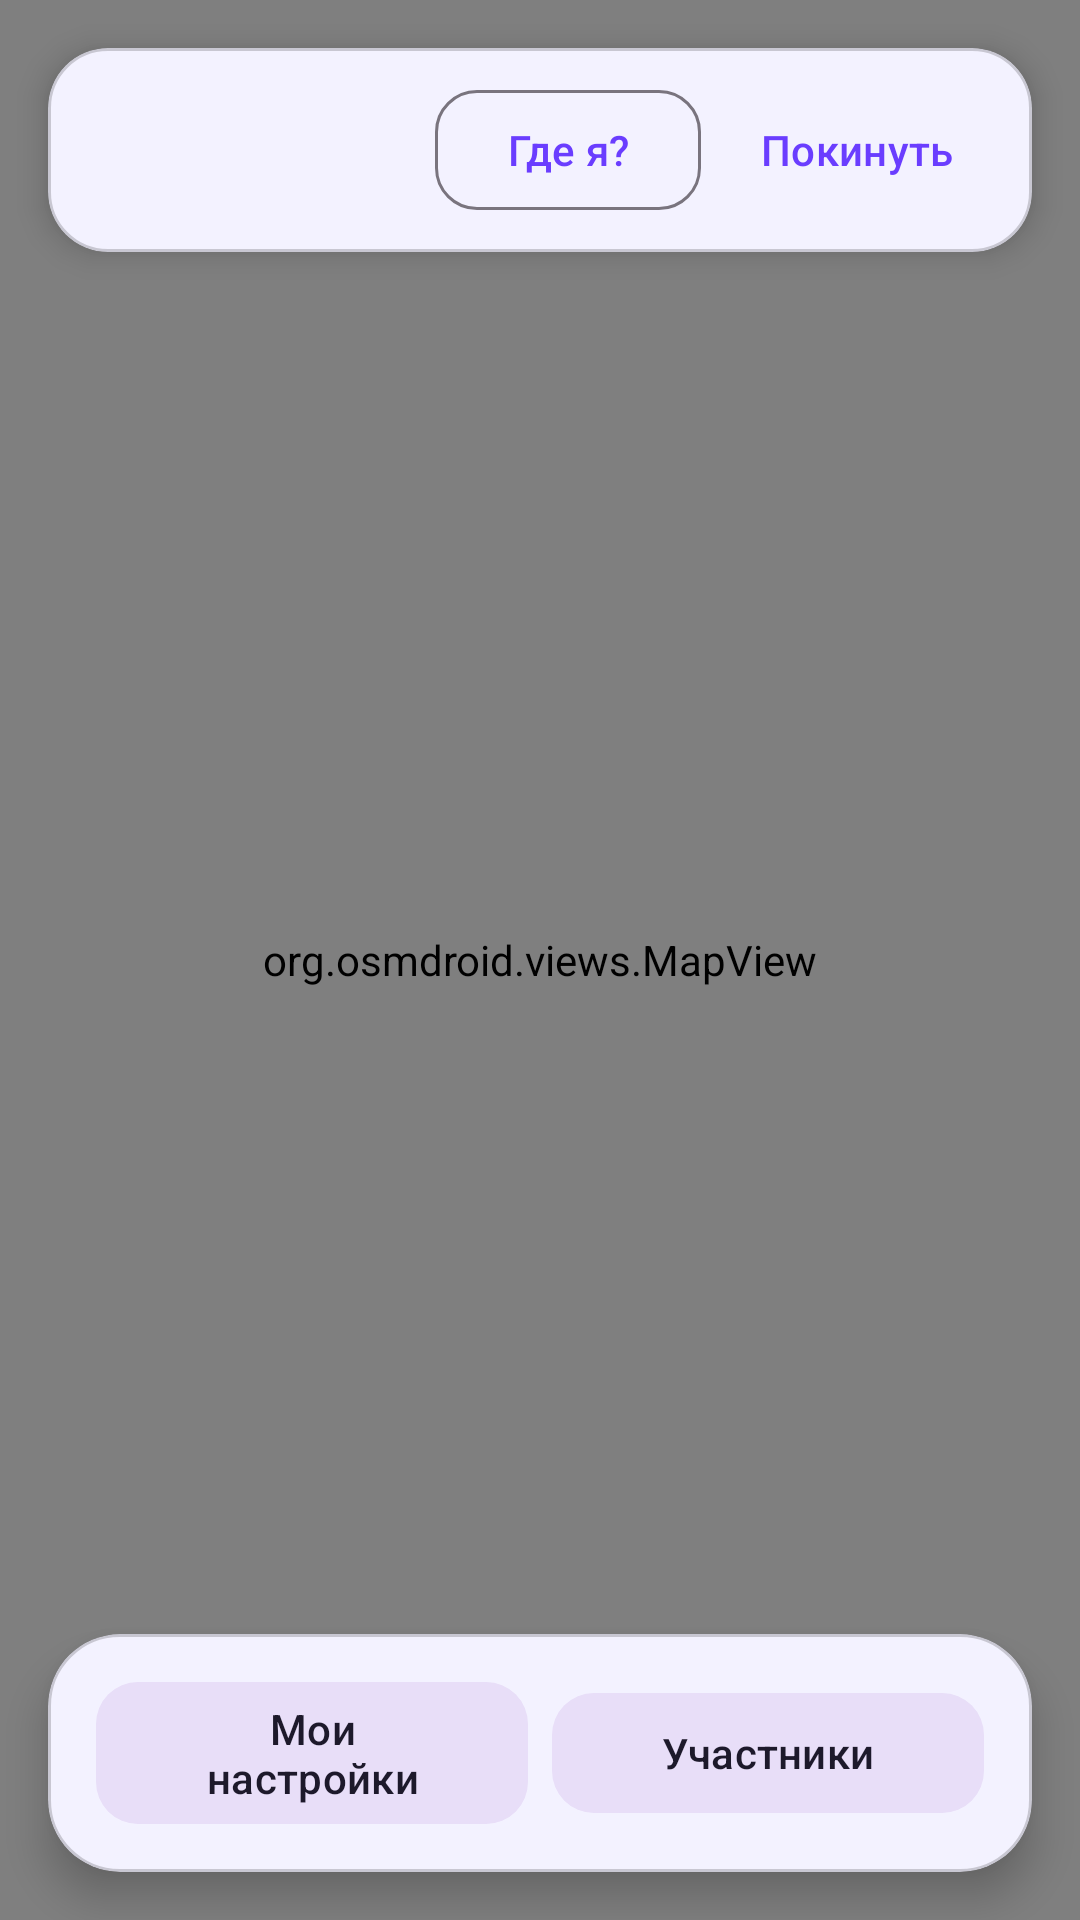

Write the Android layout XML for this screen, with the resource values it uses.
<!-- AndroidManifest.xml: application theme Theme.GeoLink -->
<!-- res/layout/activity_map.xml -->
<?xml version="1.0" encoding="utf-8"?>
<androidx.constraintlayout.widget.ConstraintLayout xmlns:android="http://schemas.android.com/apk/res/android"
    xmlns:app="http://schemas.android.com/apk/res-auto"
    android:layout_width="match_parent"
    android:layout_height="match_parent"
    android:background="@color/gl_background">

    <org.osmdroid.views.MapView
        android:id="@+id/map"
        android:layout_width="0dp"
        android:layout_height="0dp"
        app:layout_constraintBottom_toBottomOf="parent"
        app:layout_constraintEnd_toEndOf="parent"
        app:layout_constraintStart_toStartOf="parent"
        app:layout_constraintTop_toTopOf="parent" />

    <com.google.android.material.card.MaterialCardView
        android:id="@+id/topCard"
        style="@style/Widget.GeoLink.Card.Surface"
        android:layout_width="0dp"
        android:layout_height="wrap_content"
        android:layout_margin="16dp"
        app:layout_constraintEnd_toEndOf="parent"
        app:layout_constraintStart_toStartOf="parent"
        app:layout_constraintTop_toTopOf="parent">

        <LinearLayout
            android:layout_width="match_parent"
            android:layout_height="wrap_content"
            android:gravity="center_vertical"
            android:orientation="horizontal"
            android:padding="14dp">

            <TextView
                android:id="@+id/txtRoom"
                android:layout_width="0dp"
                android:layout_height="wrap_content"
                android:layout_weight="1"
                android:textColor="@color/gl_onSurface"
                android:textSize="16sp"
                android:textStyle="bold" />

            <com.google.android.material.button.MaterialButton
                android:id="@+id/btnCenter"
                style="@style/Widget.GeoLink.Button.Outlined"
                android:layout_width="wrap_content"
                android:layout_height="wrap_content"
                android:layout_marginEnd="8dp"
                android:text="@string/center_me" />

            <com.google.android.material.button.MaterialButton
                android:id="@+id/btnLeaveRoom"
                style="@style/Widget.GeoLink.Button.Text"
                android:layout_width="wrap_content"
                android:layout_height="wrap_content"
                android:text="@string/leave_room" />
        </LinearLayout>
    </com.google.android.material.card.MaterialCardView>

    <com.google.android.material.card.MaterialCardView
        android:id="@+id/bottomCard"
        style="@style/Widget.GeoLink.Card.Surface.Large"
        android:layout_width="0dp"
        android:layout_height="wrap_content"
        android:layout_margin="16dp"
        app:layout_constraintBottom_toBottomOf="parent"
        app:layout_constraintEnd_toEndOf="parent"
        app:layout_constraintStart_toStartOf="parent">

        <LinearLayout
            android:layout_width="match_parent"
            android:layout_height="wrap_content"
            android:orientation="vertical"
            android:padding="16dp">

            <LinearLayout
                android:layout_width="match_parent"
                android:layout_height="wrap_content"
                android:gravity="center_vertical"
                android:orientation="horizontal">

                <com.google.android.material.button.MaterialButton
                    android:id="@+id/btnTabSettings"
                    style="@style/Widget.GeoLink.Button.Tonal"
                    android:layout_width="0dp"
                    android:layout_height="wrap_content"
                    android:layout_marginEnd="8dp"
                    android:layout_weight="1"
                    android:text="@string/tab_settings" />

                <com.google.android.material.button.MaterialButton
                    android:id="@+id/btnTabParticipants"
                    style="@style/Widget.GeoLink.Button.Tonal"
                    android:layout_width="0dp"
                    android:layout_height="wrap_content"
                    android:layout_weight="1"
                    android:text="@string/tab_participants" />
            </LinearLayout>

            <LinearLayout
                android:id="@+id/panelSettings"
                android:layout_width="match_parent"
                android:layout_height="wrap_content"
                android:layout_marginTop="12dp"
                android:orientation="vertical"
                android:visibility="gone">

                <View
                    android:layout_width="match_parent"
                    android:layout_height="1dp"
                    android:layout_marginBottom="10dp"
                    android:background="@color/gl_divider" />

                <TextView
                    android:id="@+id/txtStatus"
                    android:layout_width="wrap_content"
                    android:layout_height="wrap_content"
                    android:textColor="@color/gl_onSurface"
                    android:textSize="16sp"
                    android:textStyle="bold" />

                <com.google.android.material.slider.Slider
                    android:id="@+id/sliderRadius"
                    android:layout_width="match_parent"
                    android:layout_height="wrap_content"
                    android:value="250"
                    android:valueFrom="100"
                    android:valueTo="500"
                    android:stepSize="50" />

                <TextView
                    android:id="@+id/txtRadius"
                    android:layout_width="wrap_content"
                    android:layout_height="wrap_content"
                    android:textColor="@color/gl_textSecondary"
                    android:textSize="13sp" />

                <com.google.android.material.materialswitch.MaterialSwitch
                    android:id="@+id/switchShare"
                    android:layout_width="wrap_content"
                    android:layout_height="wrap_content"
                    android:layout_marginTop="8dp"
                    android:text="@string/share_my_location" />

                <com.google.android.material.materialswitch.MaterialSwitch
                    android:id="@+id/switchLiveLocation"
                    android:layout_width="wrap_content"
                    android:layout_height="wrap_content"
                    android:layout_marginTop="4dp"
                    android:checked="true"
                    android:text="@string/live_location_switch" />

                <com.google.android.material.button.MaterialButton
                    android:id="@+id/btnSetManualLocation"
                    style="@style/Widget.GeoLink.Button.Outlined"
                    android:layout_width="match_parent"
                    android:layout_height="wrap_content"
                    android:layout_marginTop="8dp"
                    android:text="@string/set_manual_location"
                    android:visibility="gone" />

                <TextView
                    android:layout_width="match_parent"
                    android:layout_height="wrap_content"
                    android:layout_marginTop="10dp"
                    android:text="@string/my_location_title"
                    android:textColor="@color/gl_onSurface"
                    android:textStyle="bold" />

                <TextView
                    android:id="@+id/txtMyLocation"
                    android:layout_width="match_parent"
                    android:layout_height="wrap_content"
                    android:layout_marginTop="4dp"
                    android:textColor="@color/gl_textMuted"
                    android:textSize="13sp" />

                <TextView
                    android:layout_width="match_parent"
                    android:layout_height="wrap_content"
                    android:layout_marginTop="8dp"
                    android:text="@string/nearest_user_title"
                    android:textColor="@color/gl_onSurface"
                    android:textStyle="bold" />

                <TextView
                    android:id="@+id/txtNearestUser"
                    android:layout_width="match_parent"
                    android:layout_height="wrap_content"
                    android:layout_marginTop="4dp"
                    android:textColor="@color/gl_textMuted"
                    android:textSize="13sp" />
            </LinearLayout>

            <LinearLayout
                android:id="@+id/panelParticipants"
                android:layout_width="match_parent"
                android:layout_height="wrap_content"
                android:layout_marginTop="12dp"
                android:orientation="vertical"
                android:visibility="gone">

                <View
                    android:layout_width="match_parent"
                    android:layout_height="1dp"
                    android:layout_marginBottom="10dp"
                    android:background="@color/gl_divider" />

                <TextView
                    android:layout_width="match_parent"
                    android:layout_height="wrap_content"
                    android:text="@string/participants_title"
                    android:textColor="@color/gl_onSurface"
                    android:textStyle="bold" />

                <LinearLayout
                    android:id="@+id/participantsContainer"
                    android:layout_width="match_parent"
                    android:layout_height="wrap_content"
                    android:layout_marginTop="6dp"
                    android:orientation="vertical" />
            </LinearLayout>
        </LinearLayout>
    </com.google.android.material.card.MaterialCardView>

</androidx.constraintlayout.widget.ConstraintLayout>
<!-- resources referenced by this layout -->
<resources>
  <color name="gl_background">#F2FCF7</color>
  <color name="gl_divider">#2D000000</color>
  <color name="gl_onSurface">#1B1B2C</color>
  <color name="gl_textMuted">#4D5A67</color>
  <color name="gl_textSecondary">#5F7080</color>
  <string name="center_me">Где я?</string>
  <string name="leave_room">Покинуть</string>
  <string name="live_location_switch">Обновлять локацию в реальном времени (GPS)</string>
  <string name="my_location_title">Моя локация</string>
  <string name="nearest_user_title">Ближайший участник</string>
  <string name="participants_title">Участники комнаты</string>
  <string name="set_manual_location">Установить мою точку по центру карты</string>
  <string name="share_my_location">Делиться моей геопозицией</string>
  <string name="tab_participants">Участники</string>
  <string name="tab_settings">Мои настройки</string>
  <style name="Widget.GeoLink.Button.Outlined" parent="Widget.Material3.Button.OutlinedButton">
          <item name="cornerRadius">14dp</item>
          <item name="android:minHeight">40dp</item>
          <item name="android:insetTop">0dp</item>
          <item name="android:insetBottom">0dp</item>
          <item name="android:textAllCaps">false</item>
      </style>
  <style name="Widget.GeoLink.Button.Text" parent="Widget.Material3.Button.TextButton">
          <item name="cornerRadius">14dp</item>
          <item name="android:minHeight">40dp</item>
          <item name="android:insetTop">0dp</item>
          <item name="android:insetBottom">0dp</item>
          <item name="android:textAllCaps">false</item>
      </style>
  <style name="Widget.GeoLink.Button.Tonal" parent="Widget.Material3.Button.TonalButton">
          <item name="cornerRadius">14dp</item>
          <item name="android:minHeight">40dp</item>
          <item name="android:insetTop">0dp</item>
          <item name="android:insetBottom">0dp</item>
          <item name="android:textAllCaps">false</item>
      </style>
  <style name="Widget.GeoLink.Card.Surface" parent="Widget.Material3.CardView.Elevated">
          <item name="cardBackgroundColor">@color/gl_surface_elevated</item>
          <item name="cardCornerRadius">20dp</item>
          <item name="cardElevation">6dp</item>
          <item name="strokeColor">@color/gl_divider</item>
          <item name="strokeWidth">1dp</item>
      </style>
  <style name="Widget.GeoLink.Card.Surface.Large" parent="Widget.GeoLink.Card.Surface">
          <item name="cardCornerRadius">24dp</item>
          <item name="cardElevation">8dp</item>
      </style>
  <color name="gl_surface_elevated">#F3F2FF</color>
  <color name="gl_primary">#6A3DFF</color>
  <color name="gl_onPrimary">#FFFFFF</color>
  <color name="gl_primaryContainer">#E7DFFF</color>
  <color name="gl_onPrimaryContainer">#1E0C4F</color>
  <color name="gl_secondary">#2DBE8A</color>
  <color name="gl_onSecondary">#062F21</color>
  <color name="gl_surface">#FFFFFF</color>
  <style name="Widget.GeoLink.Button.Filled" parent="Widget.Material3.Button">
          <item name="cornerRadius">14dp</item>
          <item name="android:minHeight">40dp</item>
          <item name="android:insetTop">0dp</item>
          <item name="android:insetBottom">0dp</item>
          <item name="android:textAllCaps">false</item>
      </style>
  <style name="Widget.GeoLink.EditText" parent="Widget.Material3.TextInputEditText.OutlinedBox">
          <item name="android:textColor">@color/gl_onSurface</item>
          <item name="android:textColorHint">@color/gl_textSecondary</item>
          <item name="android:textSize">15sp</item>
      </style>
  <color name="gl_input_bg">#F8F6FF</color>
  <color name="gl_input_stroke">#CFC6EA</color>
</resources>
